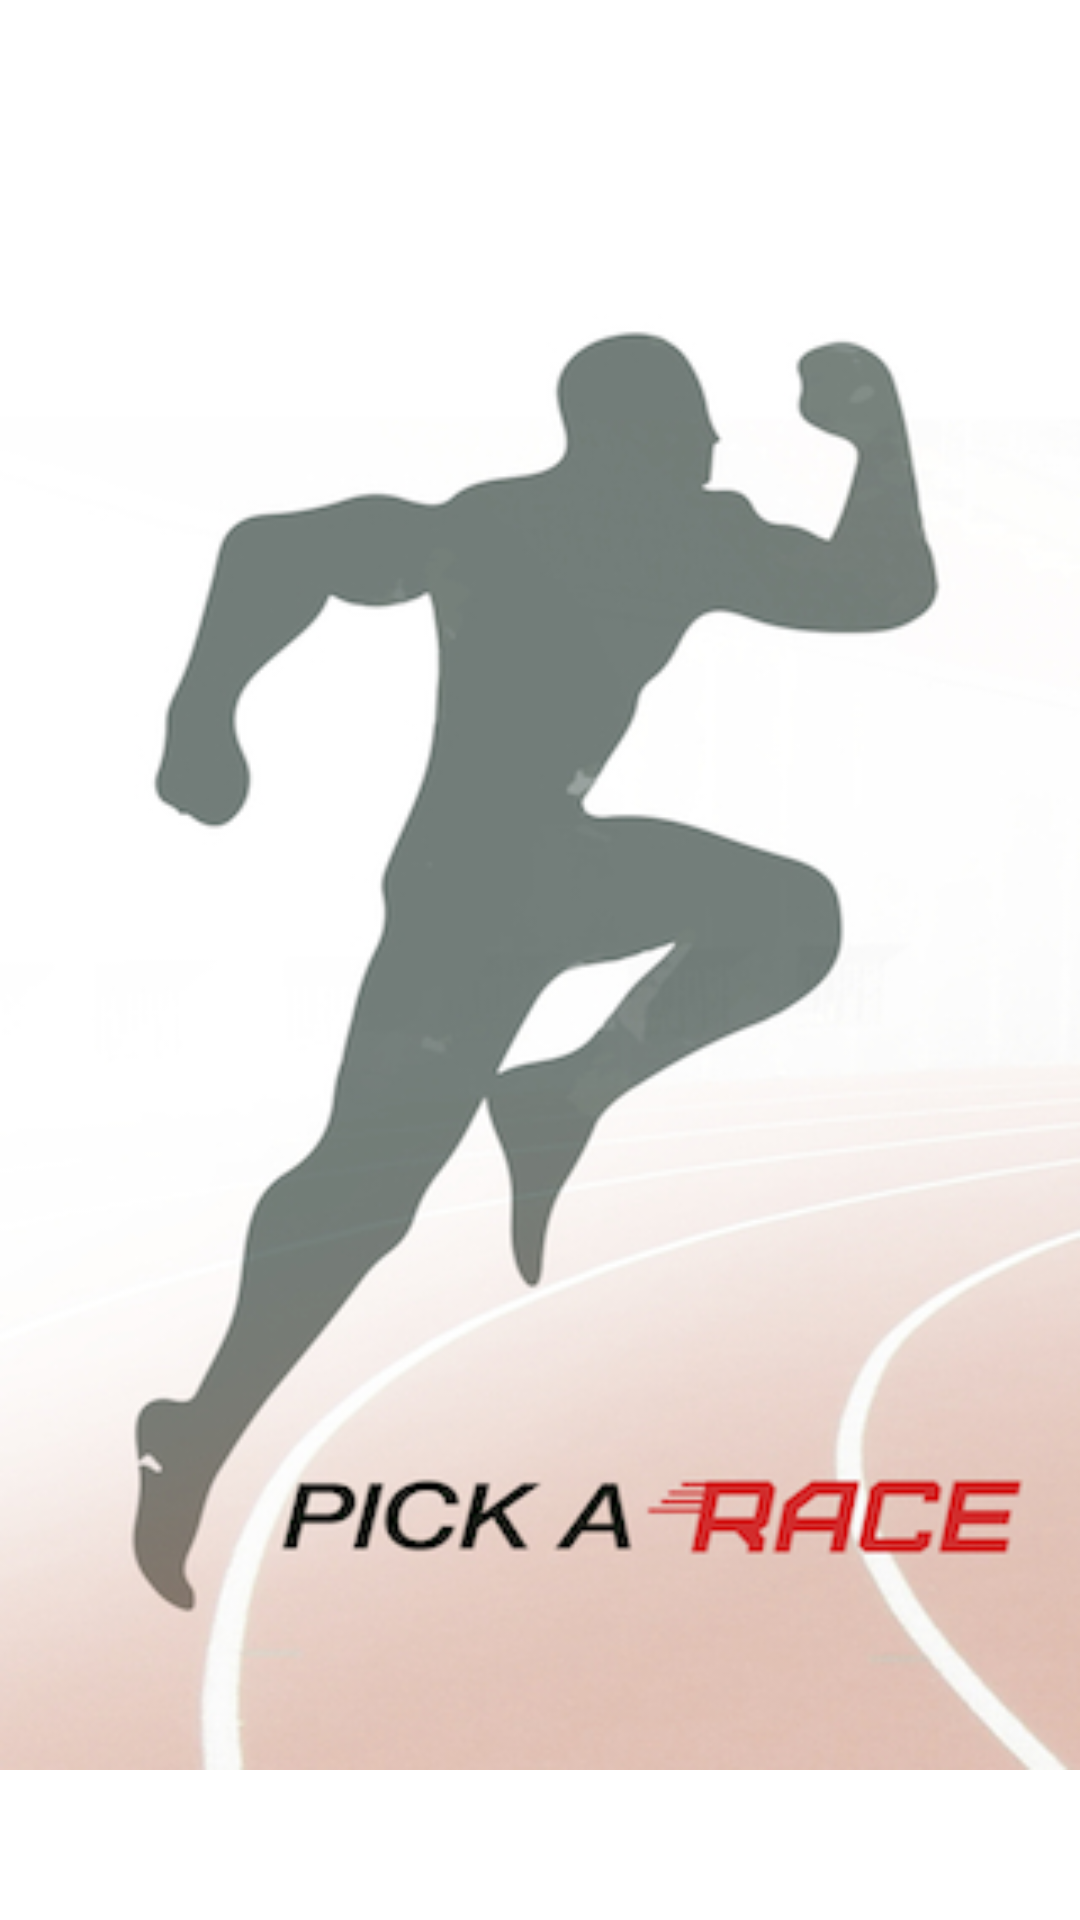

The Android layout XML behind this screen, and the referenced resources:
<!-- AndroidManifest.xml: application theme AppTheme -->
<!-- res/layout/activity_splash_screen.xml -->
<RelativeLayout xmlns:android="http://schemas.android.com/apk/res/android"
    xmlns:tools="http://schemas.android.com/tools"
    android:orientation="vertical"
    android:layout_width="match_parent"
    android:layout_height="match_parent"
    tools:context="com.pickarace.app.SplashScreen"
    >


    <ImageView
        android:layout_width="fill_parent"
        android:layout_height="fill_parent"
        android:id="@+id/cover"
        android:src="@drawable/cover"
        android:contentDescription="cover"
        android:layout_alignWithParentIfMissing="false"
        />

</RelativeLayout>
<!-- resources referenced by this layout -->
<resources>
  <!-- drawable cover: png bitmap (drawable, 531349 bytes) -->
  <style name="AppTheme" parent="android:Theme.Light">
          <item name="android:spinnerStyle">@style/SpinnerTheme</item>
          <item name="android:dropDownSpinnerStyle">@style/SpinnerTheme.DropDown</item>
          <item name="android:spinnerDropDownItemStyle">@style/DropDownItemSpinnerTheme</item>
          <item name="android:listViewStyle">@style/ListViewSpinnerTheme</item>
          <item name="android:listViewWhiteStyle">@style/ListViewSpinnerTheme.White</item>
          <item name="android:spinnerItemStyle">@style/SpinnerItemTheme</item>
      </style>
  <style name="SpinnerTheme" parent="android:Widget.Spinner">
          <item name="android:background">@drawable/spinner_background_holo_light</item>
          <item name="android:dropDownSelector">@drawable/list_selector_holo_light</item>
      </style>
  <style name="SpinnerTheme.DropDown">
          <item name="android:spinnerMode">dropdown</item>
      </style>
  <style name="DropDownItemSpinnerTheme" parent="android:Widget.DropDownItem.Spinner">
          <item name="android:checkMark">@drawable/btn_radio_holo_light</item>
      </style>
  <style name="ListViewSpinnerTheme" parent="android:Widget.ListView">
          <item name="android:listSelector">@drawable/list_selector_holo_light</item>
      </style>
  <style name="ListViewSpinnerTheme.White" parent="android:Widget.ListView.White">
          <item name="android:listSelector">@drawable/list_selector_holo_light</item>
      </style>
  <style name="SpinnerItemTheme" parent="android:TextAppearance.Widget.TextView.SpinnerItem">
          <item name="android:textColor">#000000</item>
      </style>
</resources>
